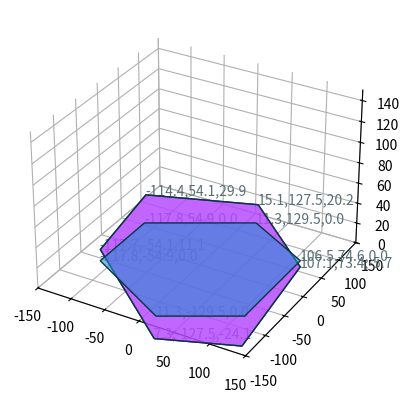

Write the Python code that produced this figure.
#!/usr/bin/env python3
import numpy as np
from mpl_toolkits.mplot3d import axes3d
from mpl_toolkits.mplot3d.art3d import Poly3DCollection
import mpl_toolkits.mplot3d.art3d as art3d
from matplotlib.patches import Circle
import matplotlib.pyplot as plt
np.set_printoptions(suppress = True) #prevents printing arrays in scientific notation during debugging
np.set_printoptions(linewidth=np.inf) #prevents line wrapping when printing arrays 
pi = np.pi

r_P = 130           # Platform Radius
platformAnchorAngleDegrees = 50 # angle from center out to leg pair in degrees
gamma_P = .5*platformAnchorAngleDegrees*np.pi/180      # Half of angle between two anchors on the platform (radians)
ref_rotation = 0.0


# psi_P (Polar coordinates)
psi_P = np.array([ 
	pi/3 + 2*pi/3 + 2*pi/3 + gamma_P,
	pi/3 + -gamma_P, 
	pi/3 + gamma_P,
	pi/3 + 2*pi/3 - gamma_P, 
	pi/3 + 2*pi/3 + gamma_P, 
	pi/3 + 2*pi/3 + 2*pi/3 - gamma_P])
psi_P = psi_P + np.repeat(ref_rotation, 6) #this is adding ref_rotation in radians to each value in the psi_P array

P = r_P * np.array([ 
	[ np.cos(psi_P[0]),  np.sin(psi_P[0]), 0],
	[ np.cos(psi_P[1]),  np.sin(psi_P[1]), 0],
	[ np.cos(psi_P[2]),  np.sin(psi_P[2]), 0],
	[ np.cos(psi_P[3]),  np.sin(psi_P[3]), 0],
	[ np.cos(psi_P[4]),  np.sin(psi_P[4]), 0],
	[ np.cos(psi_P[5]),  np.sin(psi_P[5]), 0] ])
P = np.transpose(P)

pitchDegrees = 10.0
rollDegrees = 10.0
yawDegrees = 0.0



pitchRadians = pitchDegrees*np.pi/180  #radians
yawRadians = yawDegrees*np.pi/180  #radians
rollRadians = rollDegrees*np.pi/180  #radians

rx = np.array([
		[ 1, 0, 0 ],
		[0, np.cos(rollRadians), -np.sin(rollRadians) ],
		[0, np.sin(rollRadians), np.cos(rollRadians) ] ])

ry = np.array([
		[ np.cos(pitchRadians), 0, np.sin(pitchRadians)],
		[0, 1, 0],
		[-np.sin(pitchRadians), 0, np.cos(pitchRadians) ] ])


rz = np.array([
		[ np.cos(yawRadians), -np.sin(yawRadians), 0 ],
		[np.sin(yawRadians), np.cos(yawRadians), 0 ],
		[   0        ,     0      , 1 ] ])


R2 = np.matmul(np.matmul(rz, ry), rx)
rotated2 = np.matmul(R2, P)


alpha = yawRadians
beta = pitchRadians
gamma = rollRadians

combined = np.array([

		[ np.cos(alpha)*np.cos(beta),        np.cos(alpha)*np.sin(beta)*np.sin(gamma)-np.sin(alpha)*np.cos(gamma),      np.cos(alpha)*np.sin(beta)*np.cos(gamma)+np.sin(alpha)*np.sin(gamma) ],
		[ np.sin(alpha)*np.cos(beta),        np.sin(alpha)*np.sin(beta)*np.sin(gamma)+np.cos(alpha)*np.cos(gamma),      np.sin(alpha)*np.sin(beta)*np.cos(gamma)-np.cos(alpha)*np.sin(gamma) ],
		[   -np.sin(beta)        ,     np.cos(beta)*np.sin(gamma)        , np.cos(beta)*np.cos(gamma)] ])

rotated3 = np.matmul(combined, P)




ax = plt.axes(projection='3d') # Data for a three-dimensional line

ax.set_xlim3d(-150, 150)
ax.set_ylim3d(-150, 150)
ax.set_zlim3d(0, 150)
ax.set_xlabel('')
ax.set_ylabel('')
ax.set_zlabel('')



ax.xaxis.pane.fill = False
ax.yaxis.pane.fill = False
ax.zaxis.pane.fill = False

# Now set color to white (or whatever is "invisible")
ax.xaxis.pane.set_edgecolor('w')
ax.yaxis.pane.set_edgecolor('w')
ax.zaxis.pane.set_edgecolor('w')

ax.add_collection3d(Poly3DCollection([list(np.transpose(P))], facecolors='#268bd2', alpha=0.6, edgecolors='#073642'))

ax.add_collection3d(Poly3DCollection([list(np.transpose(rotated2))], facecolors='cyan', alpha=0.6, edgecolors='#073642'))

ax.add_collection3d(Poly3DCollection([list(np.transpose(rotated3))], facecolors='magenta', alpha=0.6, edgecolors='#073642'))


for i in range(1,6):

	ax.text(P[0,i],P[1,i],P[2,i],  "%.1f" % P[0,i] + "," + "%.1f" % P[1,i] + "," + "%.1f" % P[2,i], size=10, zorder=1,  color='#586e75')

	ax.text(rotated3[0,i],rotated3[1,i],rotated3[2,i],  "%.1f" % rotated3[0,i] + "," + "%.1f" % rotated3[1,i] + "," + "%.1f" % rotated3[2,i], size=10, zorder=1,  color='#586e75')


ax.set_aspect('auto')

# platformPatch = Circle((0, 0), 130, fill=False, alpha=.5, edgecolor='#073642')
# ax.add_patch(platformPatch)
# art3d.pathpatch_2d_to_3d(platformPatch, z=0, zdir='z')



plt.show()